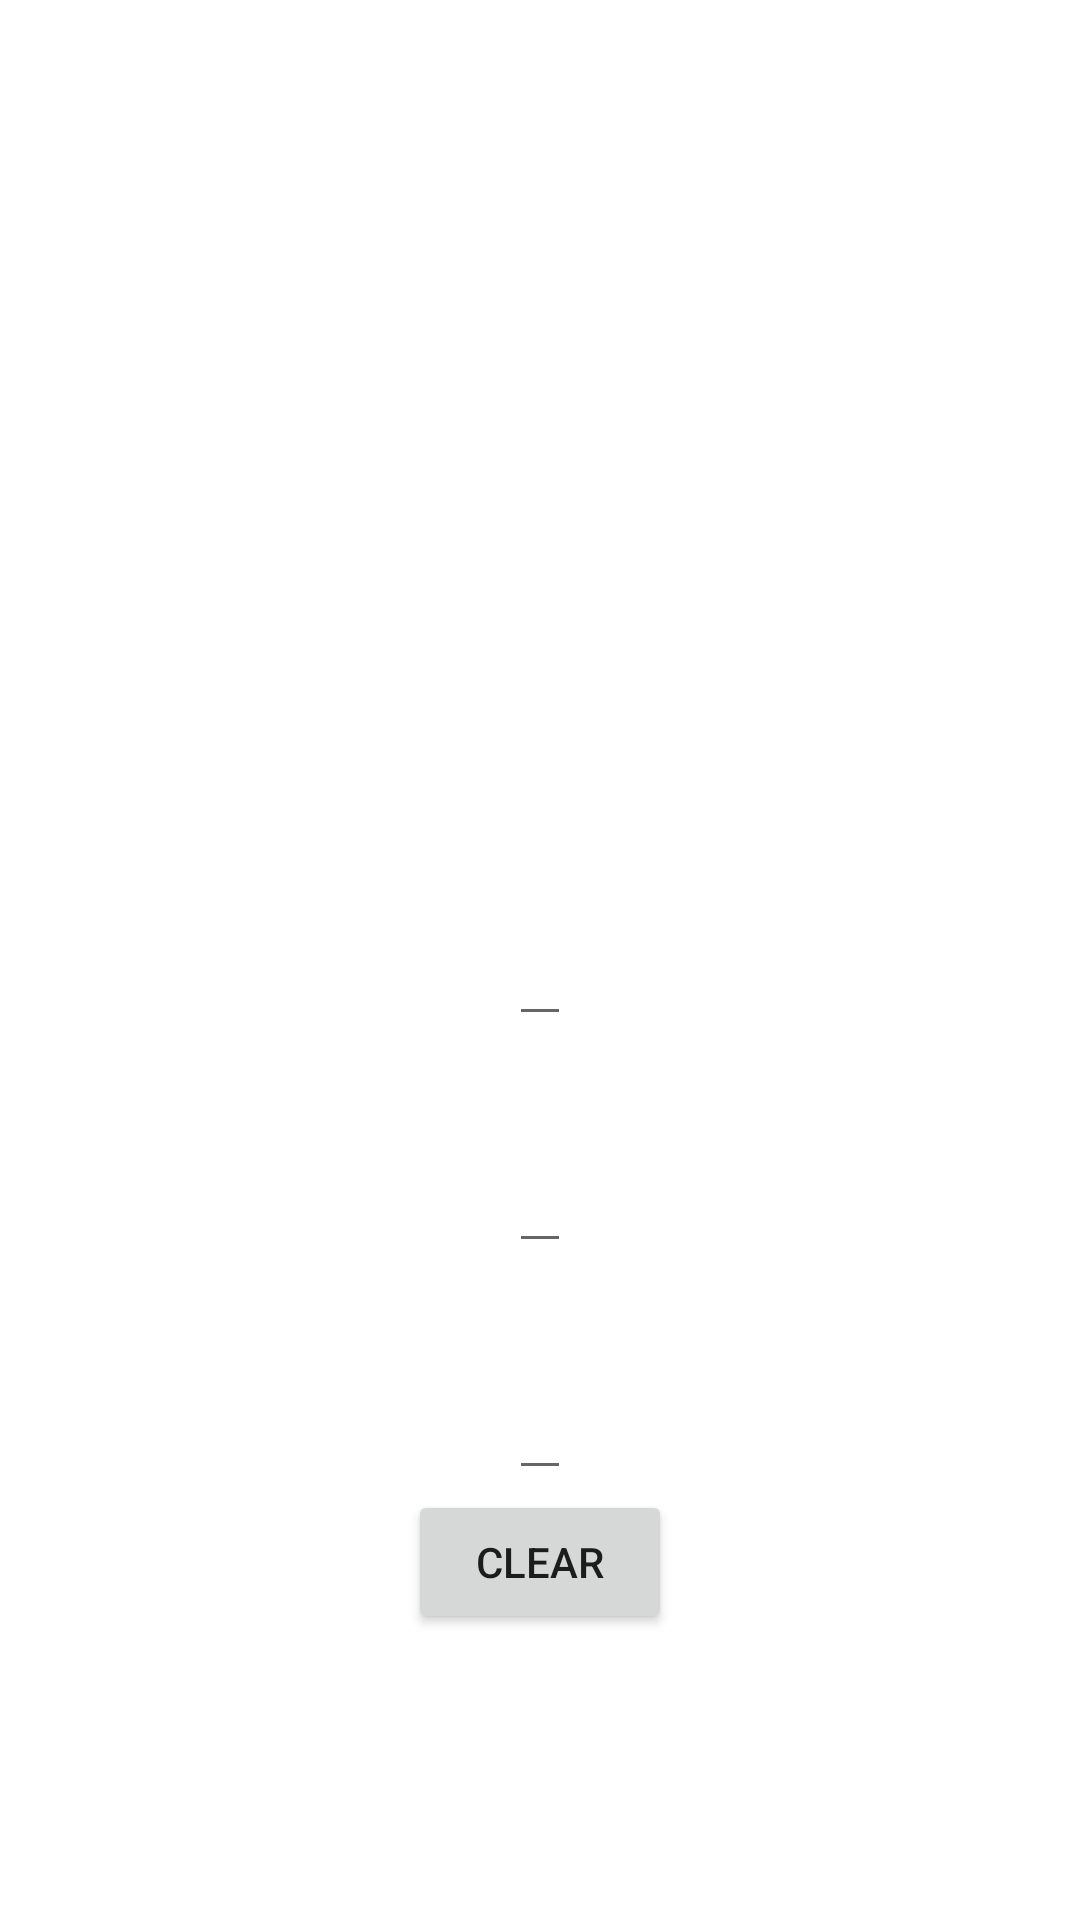

Produce the Android XML layout that renders to this screen, including the resource entries it uses.
<!-- AndroidManifest.xml: application theme Theme.APImodel -->
<!-- res/layout/display_data.xml -->
<?xml version="1.0" encoding="utf-8"?>
<RelativeLayout xmlns:android="http://schemas.android.com/apk/res/android"
    android:layout_width="match_parent"
    android:layout_height="match_parent">

    <EditText
        android:layout_width="wrap_content"
        android:layout_height="wrap_content"
        android:layout_centerInParent="true"
        android:id="@+id/fan"
        android:textSize="25sp"
        />
    <EditText
        android:layout_width="wrap_content"
        android:layout_height="wrap_content"
        android:layout_centerInParent="true"
        android:id="@+id/light"
        android:layout_below="@+id/fan"
        android:layout_marginTop="25sp"
        android:textSize="25sp"
        />
    <EditText
        android:layout_width="wrap_content"
        android:layout_height="wrap_content"
        android:layout_centerInParent="true"
        android:id="@+id/pump"
        android:layout_below="@+id/light"
        android:layout_marginTop="25sp"
        android:textSize="25sp"
        />
    <Button
        android:layout_width="wrap_content"
        android:layout_height="wrap_content"
        android:layout_centerHorizontal="true"
        android:layout_below="@+id/pump"
        android:text="clear"
        android:id="@+id/clear"
        />
</RelativeLayout>
<!-- resources referenced by this layout -->
<resources>
  <style name="Theme.APImodel" parent="Theme.MaterialComponents.DayNight.DarkActionBar">
          
          <item name="colorPrimary">@color/purple_500</item>
          <item name="colorPrimaryVariant">@color/purple_700</item>
          <item name="colorOnPrimary">@color/white</item>
          
          <item name="colorSecondary">@color/teal_200</item>
          <item name="colorSecondaryVariant">@color/teal_700</item>
          <item name="colorOnSecondary">@color/black</item>
          
          <item name="android:statusBarColor">?attr/colorPrimaryVariant</item>
          
      </style>
  <!-- not gathered from this repository: default colours our renderer supplied (Android Studio template values) -->
  <color name="purple_500">#FF6200EE</color>
  <color name="purple_700">#FF3700B3</color>
  <color name="teal_200">#FF03DAC5</color>
  <color name="teal_700">#FF018786</color>
  <color name="black">#FF000000</color>
  <color name="white">#FFFFFFFF</color>
</resources>
